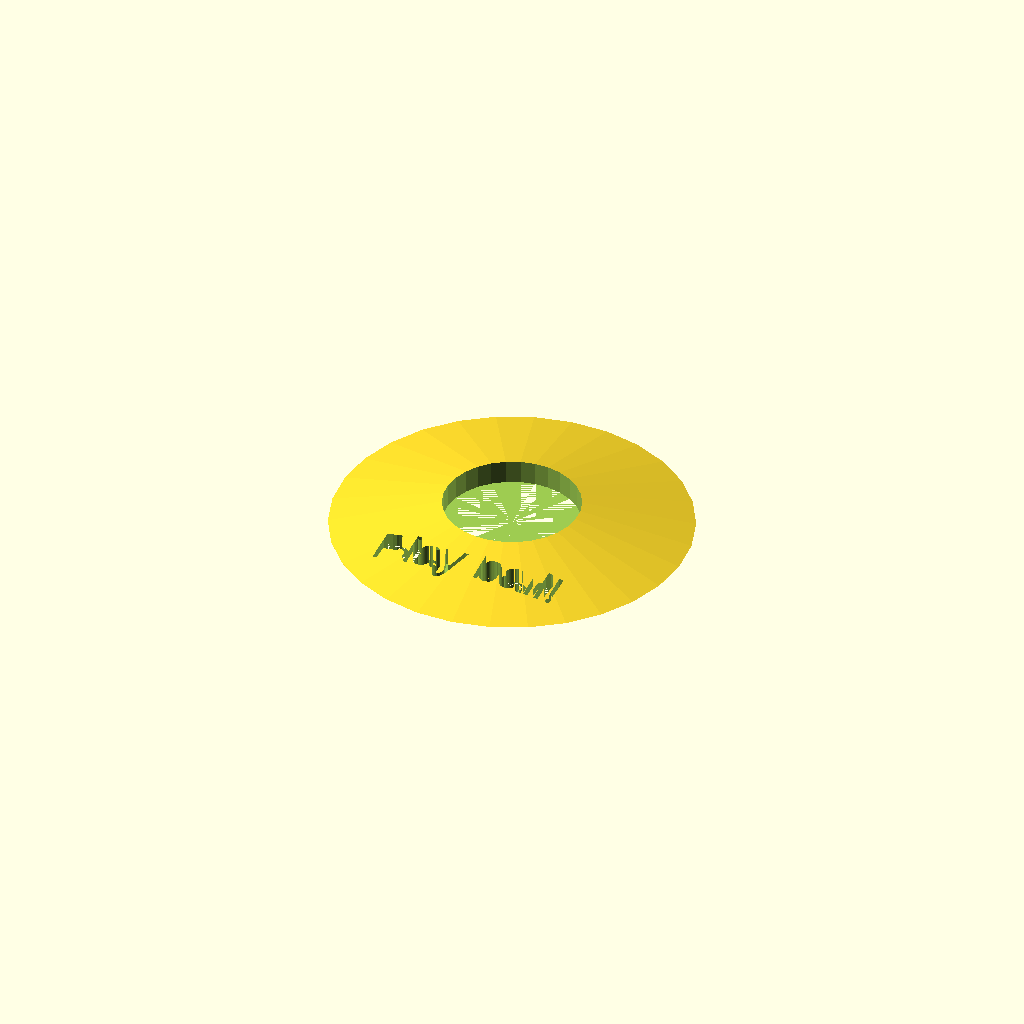
Cell 1 — every parameter at its default value.
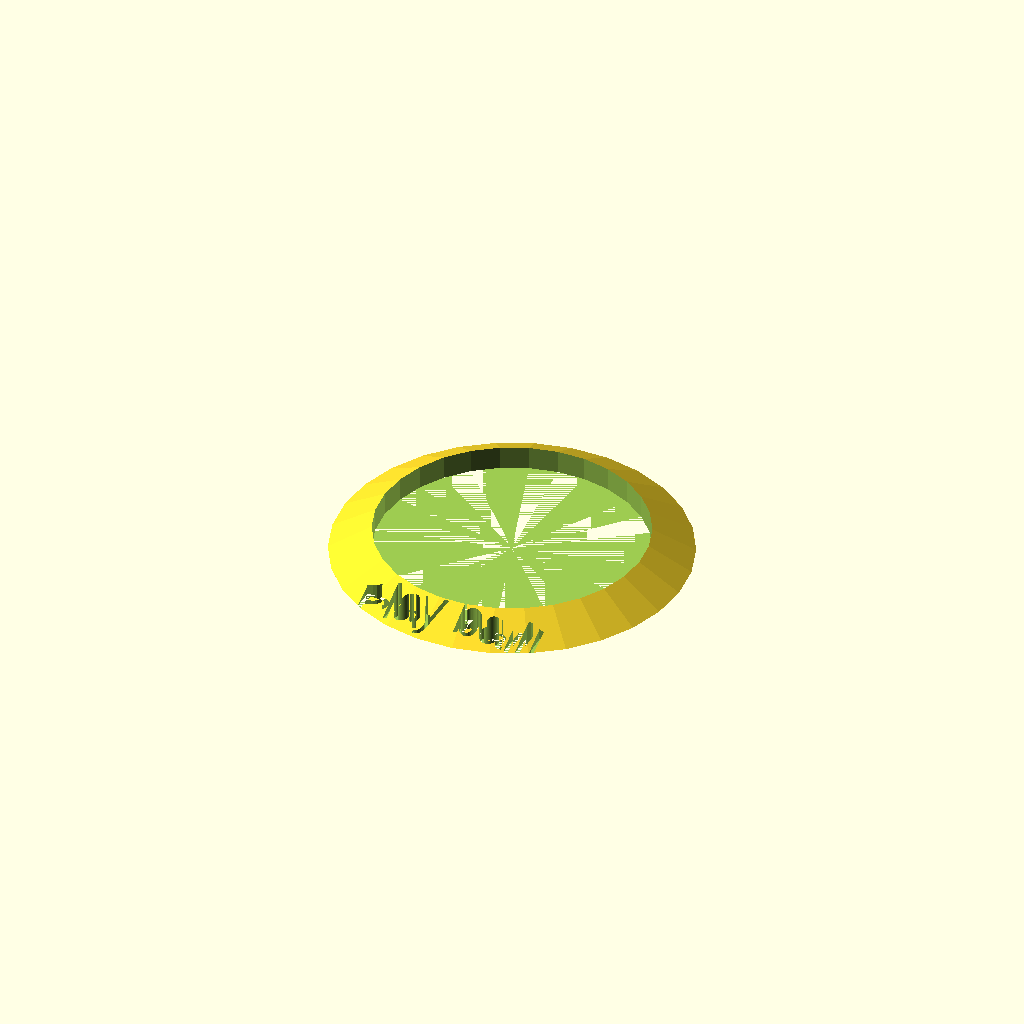
Cell 2 — hole_diameter set to 114.3, the other parameters unchanged.
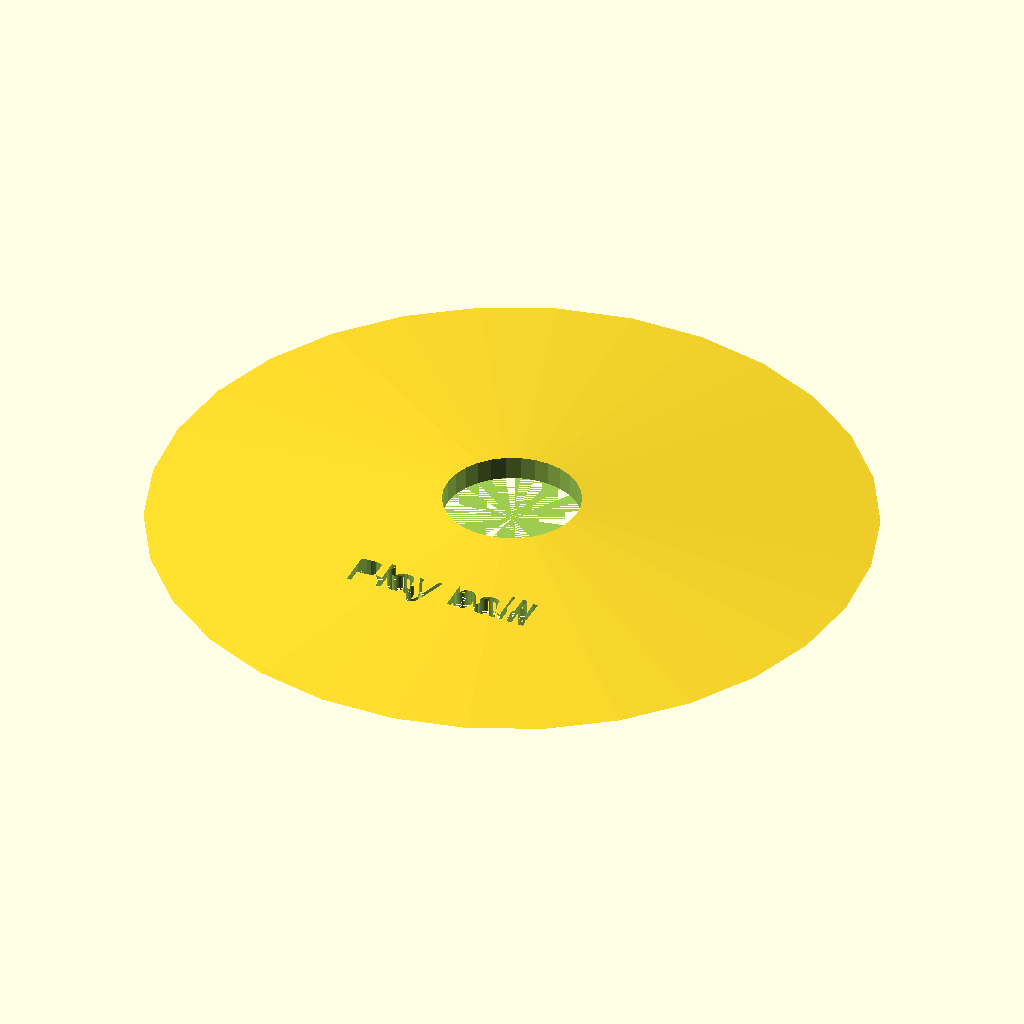
Cell 3 — base_diameter set to 300, the other parameters unchanged.
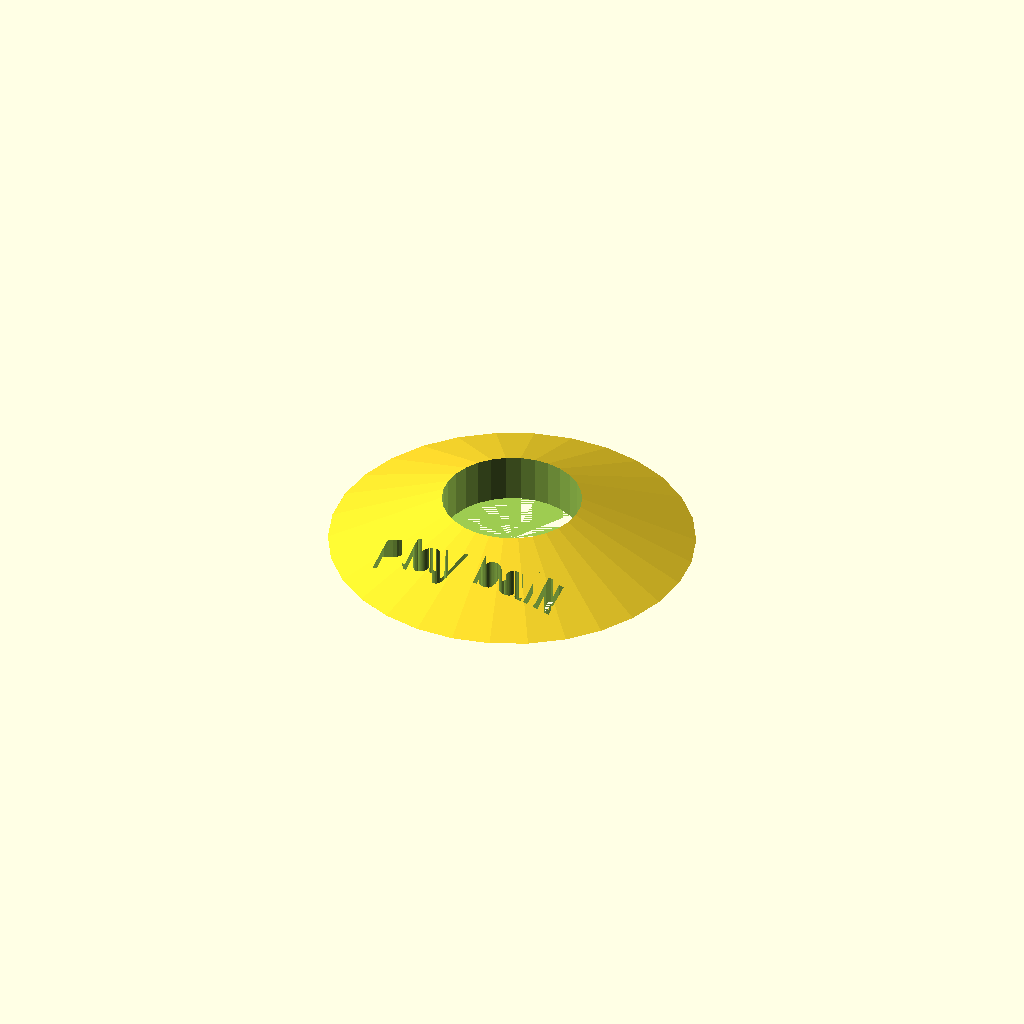
Cell 4 — height set to 20, the other parameters unchanged.
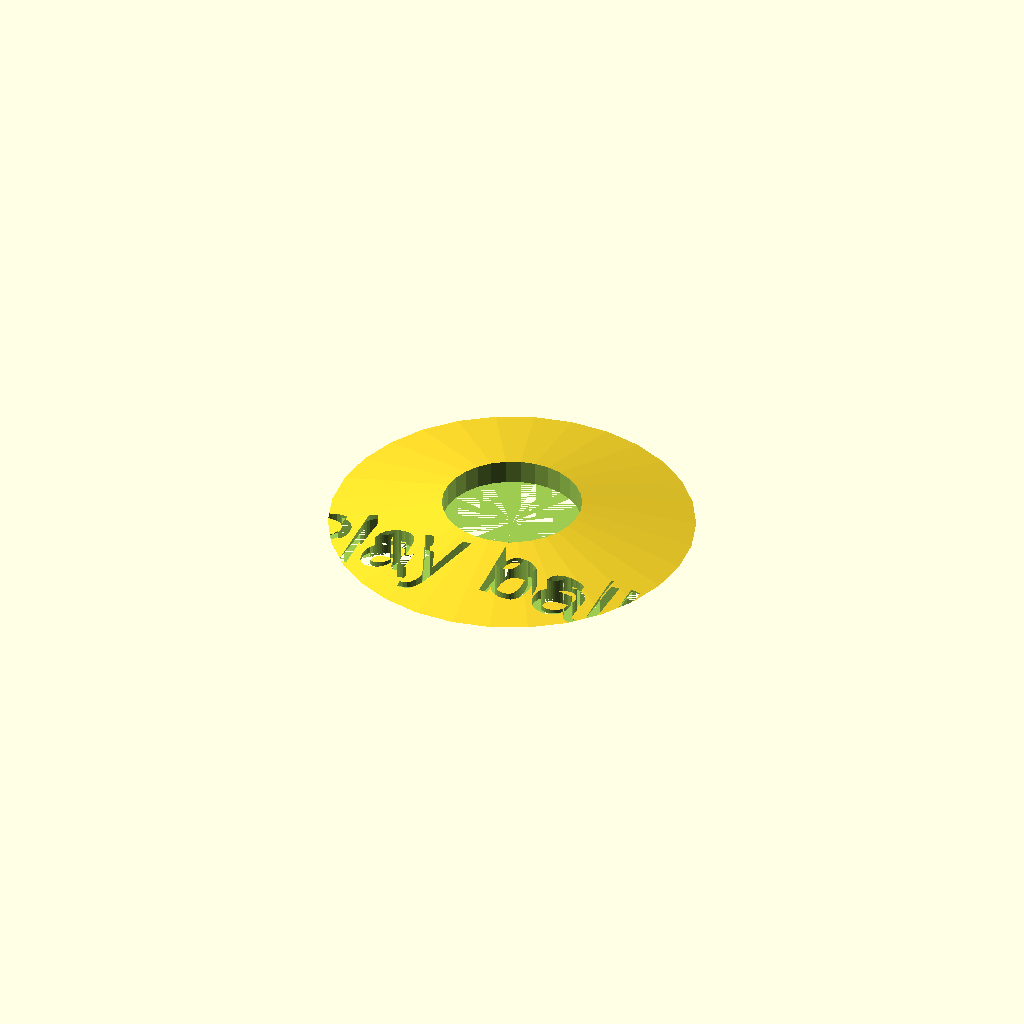
Cell 5 — text_size set to 30, the other parameters unchanged.
All cells are drawn from one camera (rotation 55°, 0°, 25°, orthographic, colour scheme Cornfield), so only the parameter changes between them.
The OpenSCAD source (inputs/thingiverse/files/thing-2722221/files/golf.scad):
// Hole diameter (57.15mm is the standard 4.25" golf hole)
hole_diameter = 57.15;

// Base diameter
base_diameter = 150;

// Height
height = 10;

// label
label = "Play ball!";

// Text size
text_size = 15;

// Font:
font = "Liberation Sans";

// Text height adjustment (positive moves up, negative down)
height_adjust = 0;



// Math:
hole_radius = hole_diameter /2;
base_radius = base_diameter / 2;
cone_height = height / ((base_radius - hole_radius) / base_radius); 
text_center = -height_adjust + hole_radius + (base_radius-hole_radius) /3;


// Subtract hole & text from cone
difference() {
    // Draw cone
    cylinder(h = cone_height, r1 = base_radius, r2 = 0, center = true);

    // Subtract hole
    cylinder(h = cone_height, r1 = hole_radius, r2 = hole_radius, center = true);
    
    // Subtract label
    translate([0, -text_center, 0]) {
        linear_extrude(height = cone_height,center=true) {
            text(text = label, font = font, size = text_size, valign = "center", halign = "center");
        }
    }
}
Customizer parameters (derived from the source; name, type, default, range or options):
hole_diameter: number, default 57.15
base_diameter: number, default 150
height: number, default 10
label: string, default "Play ball!"
text_size: number, default 15
font: string, default "Liberation Sans"
height_adjust: number, default 0
